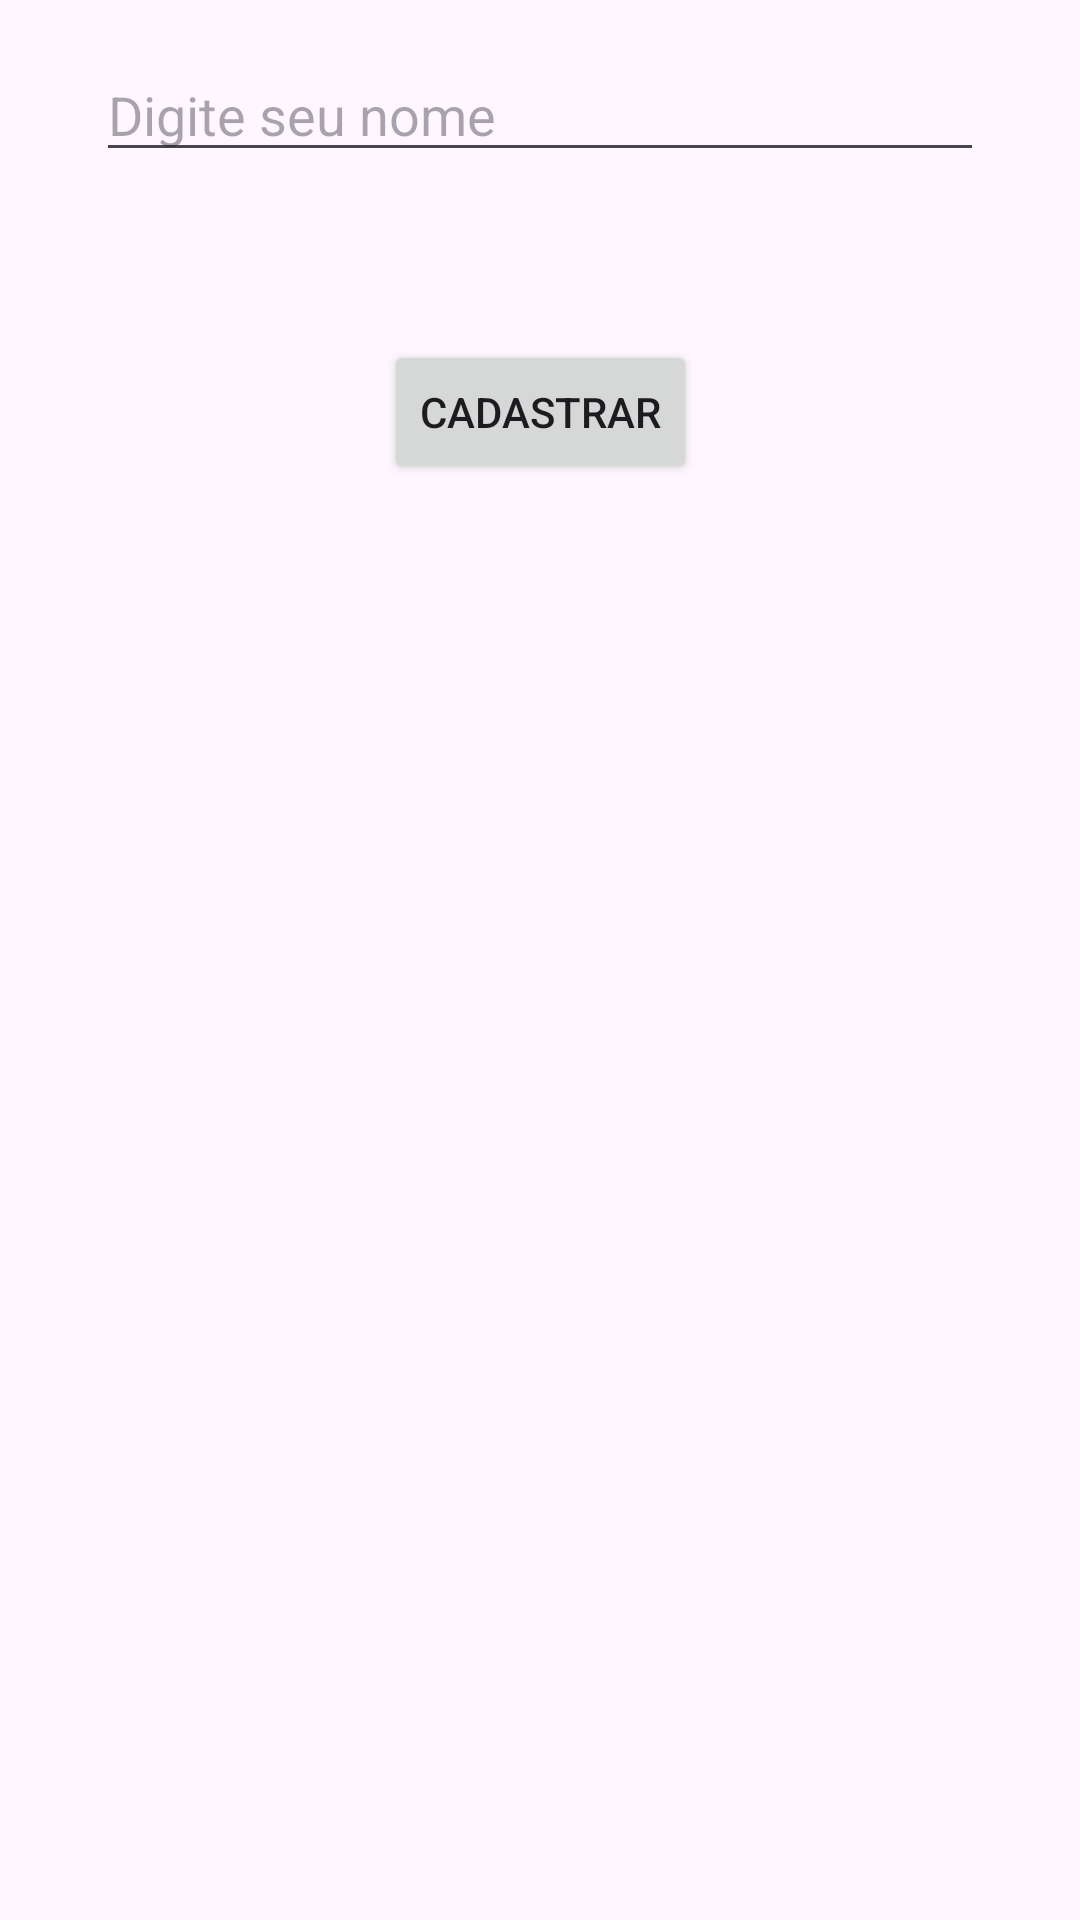

Layout XML and referenced resources for this Android screen:
<!-- AndroidManifest.xml: application theme Theme.CrudApp_Prova -->
<!-- res/layout/activity_cadastro.xml -->
<?xml version="1.0" encoding="utf-8"?>
<androidx.constraintlayout.widget.ConstraintLayout xmlns:android="http://schemas.android.com/apk/res/android"
    xmlns:app="http://schemas.android.com/apk/res-auto"
    xmlns:tools="http://schemas.android.com/tools"
    android:layout_width="match_parent"
    android:layout_height="match_parent"
    tools:context=".CadastroActivity">

    <EditText
        android:id="@+id/editTextNomeAlterar"
        android:layout_width="0dp"
        android:layout_height="wrap_content"
        android:layout_marginStart="32dp"
        android:layout_marginTop="16dp"
        android:layout_marginEnd="32dp"
        android:ems="10"
        android:hint="Digite seu nome"
        android:inputType="text"
        app:layout_constraintEnd_toEndOf="parent"
        app:layout_constraintStart_toStartOf="parent"
        app:layout_constraintTop_toTopOf="parent" />

    <Button
        android:id="@+id/buttonAlterar"
        android:layout_width="wrap_content"
        android:layout_height="wrap_content"
        android:layout_marginTop="56dp"
        android:text="Cadastrar"
        app:layout_constraintEnd_toEndOf="parent"
        app:layout_constraintStart_toStartOf="parent"
        app:layout_constraintTop_toBottomOf="@+id/editTextNomeAlterar" />
</androidx.constraintlayout.widget.ConstraintLayout>
<!-- resources referenced by this layout -->
<resources>
  <style name="Theme.CrudApp_Prova" parent="Base.Theme.CrudApp_Prova" />
  <style name="Base.Theme.CrudApp_Prova" parent="Theme.Material3.DayNight.NoActionBar">
          
          
      </style>
</resources>
